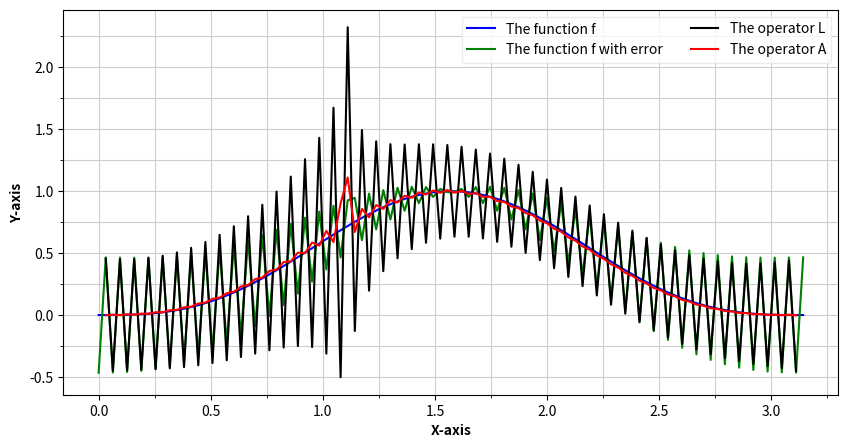

Write the Python code that produced this figure.
import numpy as np
import matplotlib.pyplot as plt
from math import pi, sin, cos, log, sqrt, fabs
from matplotlib.ticker import MultipleLocator as ML
from matplotlib.ticker import AutoMinorLocator as AML

def function(x):
    return sin(x)**3

def function_with_error(x, n, k_0):
    return function(x) + cos(n*x) / sqrt(log(n)) * (x-(k_0+0.5)*pi/n) / fabs(x-(k_0+0.5)*pi/n)

def function_s(x, n, k, k_0):
    return (-1)**k * sin(n*x) / (n*x-k*pi)

def operator_L(x, n, k_0):
    L = 0
    for k in range(n+1):
        L += function_s(x, n, k, k_0) * function_with_error(k*pi/n, n, k_0)
    return L

def operator_A(x, n, k_0):
    A = 0
    for k in range(1, n+1):
        A += (function_s(x, n, k-1, k_0) + function_s(x, n, k, k_0)) * function_with_error(k*pi/n, n, k_0)
    return 0.5*A

def main():
    k_0=35
    n=100
    value_x = []
    value_f = []
    value_f_with_error = []
    value_operator_L  = []
    value_operator_A  = []

    for value in np.linspace(0, pi, num=n):
        value_x.append(value)
        value_f.append(function(value))
        value_f_with_error.append(function_with_error(value, n, k_0))
     
    for value in value_x[1:n-1]:
        value_operator_L.append(operator_L(value, n, k_0))
        value_operator_A.append(operator_A(value, n, k_0))
    
    fig = plt.figure(figsize=(10, 5))
    ax = fig.add_subplot(111)
    ax.plot(value_x, value_f, label = 'The function f', color = 'blue')
    ax.plot(value_x, value_f_with_error, label = 'The function f with error', color = 'green')
    ax.plot(value_x[1:n-1], value_operator_L, label = 'The operator L', color = 'black')
    ax.plot(value_x[1:n-1], value_operator_A, label = 'The operator A', color = 'red')
    # Change major, minor ticks
    ax.xaxis.set_major_locator(ML(0.5))
    ax.yaxis.set_major_locator(ML(0.5))
    ax.grid(which='major', color='#CCCCCC')
    ax.xaxis.set_minor_locator(AML(2))
    ax.yaxis.set_minor_locator(AML(2))
    ax.grid(which='minor', color='#CCCCCC')
    ax.legend(ncol = 2, edgecolor = '#e0e9ed')
    # Adding labels
    ax.set_xlabel('X-axis', fontweight ='bold')
    ax.set_ylabel('Y-axis', fontweight ='bold')
    plt.show()

if __name__ == "__main__":
    main()
   